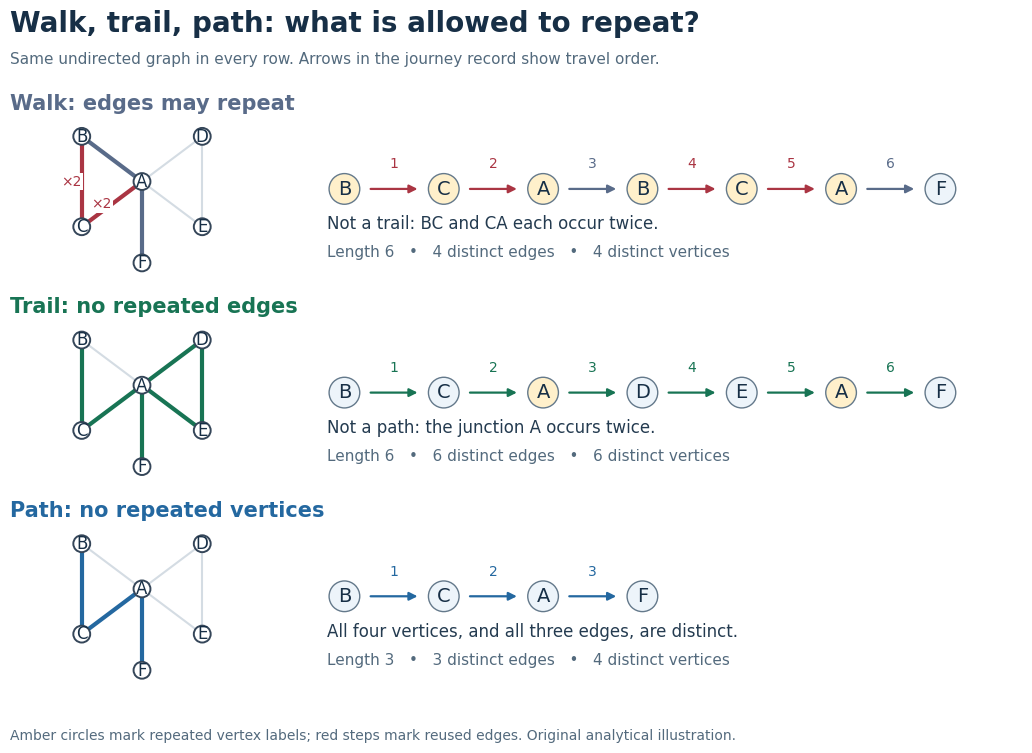

Reproduce this figure in Python. (Note: this script raises an exception after producing the figure.)
"""Draw original schematic routes; run from _media with Matplotlib's Agg backend.

Tested with Python 3.14.4, NumPy 2.3.5, and Matplotlib 3.10.7.
No external image assets or measured data are used.
"""

from collections import Counter
from pathlib import Path

import matplotlib.pyplot as plt
from matplotlib.patches import Circle, FancyArrowPatch


POSITIONS = {
    "A": (0, 0), "B": (-1, 0.75), "C": (-1, -0.75),
    "D": (1, 0.75), "E": (1, -0.75), "F": (0, -1.35),
}
EDGES = ("AB", "BC", "CA", "AD", "DE", "EA", "AF")
ROUTES = (
    ("Walk: edges may repeat", "BCABCAF", "#596b89", "Not a trail: BC and CA each occur twice."),
    ("Trail: no repeated edges", "BCADEAF", "#187454", "Not a path: the junction A occurs twice."),
    ("Path: no repeated vertices", "BCAF", "#2468a0", "All four vertices, and all three edges, are distinct."),
)


def edge_key(u, v):
    """The two travel directions identify the same undirected edge."""
    return tuple(sorted((u, v)))


def draw_graph(ax, route, color):
    used = Counter(edge_key(u, v) for u, v in zip(route, route[1:]))
    assert set(used) <= {edge_key(*e) for e in EDGES}
    for u, v in EDGES:
        count = used[edge_key(u, v)]
        x1, y1 = POSITIONS[u]
        x2, y2 = POSITIONS[v]
        shade = "#aa3543" if count > 1 else color if count else "#d4dce3"
        ax.plot((x1, x2), (y1, y2), color=shade, lw=3 if count else 1.5, zorder=1)
        if count > 1:
            ax.text((x1 + x2) / 2 - 0.17, (y1 + y2) / 2, f"×{count}",
                    fontsize=10, color=shade, ha="center", va="center",
                    bbox={"facecolor": "white", "edgecolor": "none", "pad": 1}, zorder=3)
    for name, (x, y) in POSITIONS.items():
        ax.add_patch(Circle((x, y), 0.14, facecolor="white", edgecolor="#354659", lw=1.4, zorder=4))
        ax.text(x, y, name, ha="center", va="center", fontsize=12, color="#172f46", zorder=5)
    ax.set(xlim=(-1.45, 1.45), ylim=(-1.65, 1.1), aspect="equal")
    ax.axis("off")


def draw_order(ax, route, color, explanation):
    counts = Counter(route)
    edge_counts = Counter(edge_key(u, v) for u, v in zip(route, route[1:]))
    xs = [0.045 + i * 0.14 for i in range(len(route))]
    for i, (u, v) in enumerate(zip(route, route[1:])):
        shade = "#aa3543" if edge_counts[edge_key(u, v)] > 1 else color
        ax.add_patch(FancyArrowPatch((xs[i] + 0.033, 0.58), (xs[i + 1] - 0.033, 0.58),
                                    arrowstyle="-|>", mutation_scale=12, lw=1.6, color=shade))
        ax.text((xs[i] + xs[i + 1]) / 2, 0.72, str(i + 1), fontsize=10, color=shade, ha="center")
    for x, name in zip(xs, route):
        face = "#fff0cb" if counts[name] > 1 else "#edf4fa"
        ax.text(x, 0.58, name, ha="center", va="center", fontsize=14, color="#172f46",
                bbox={"boxstyle": "circle,pad=0.3", "facecolor": face, "edgecolor": "#64798b"})
    ax.text(0.02, 0.31, explanation, fontsize=12, color="#243b50")
    ax.text(0.02, 0.12,
            f"Length {len(route) - 1}   •   {len(edge_counts)} distinct edges   •   {len(counts)} distinct vertices",
            fontsize=11, color="#536a7d")
    ax.set(xlim=(0, 1), ylim=(0, 1))
    ax.axis("off")


def main():
    plt.rcParams.update({"font.family": "DejaVu Sans", "figure.facecolor": "white", "axes.facecolor": "white"})
    fig = plt.figure(figsize=(11, 7.6), dpi=100)
    fig.text(0.045, 0.957, "Walk, trail, path: what is allowed to repeat?", fontsize=20, weight="bold", color="#172f46")
    fig.text(0.045, 0.915, "Same undirected graph in every row. Arrows in the journey record show travel order.", fontsize=11, color="#536a7d")
    for i, (title, route, color, explanation) in enumerate(ROUTES):
        top = 0.855 - i * 0.268
        fig.text(0.045, top, title, fontsize=15, weight="bold", color=color)
        draw_graph(fig.add_axes((0.035, top - 0.226, 0.26, 0.218)), route, color)
        draw_order(fig.add_axes((0.32, top - 0.218, 0.645, 0.195)), route, color, explanation)
    fig.text(0.045, 0.025, "Amber circles mark repeated vertex labels; red steps mark reused edges. Original analytical illustration.", fontsize=10, color="#536a7d")
    fig.savefig(Path(__file__).with_suffix(".png").name, facecolor="white", transparent=False)
    plt.close(fig)


if __name__ == "__main__":
    main()
